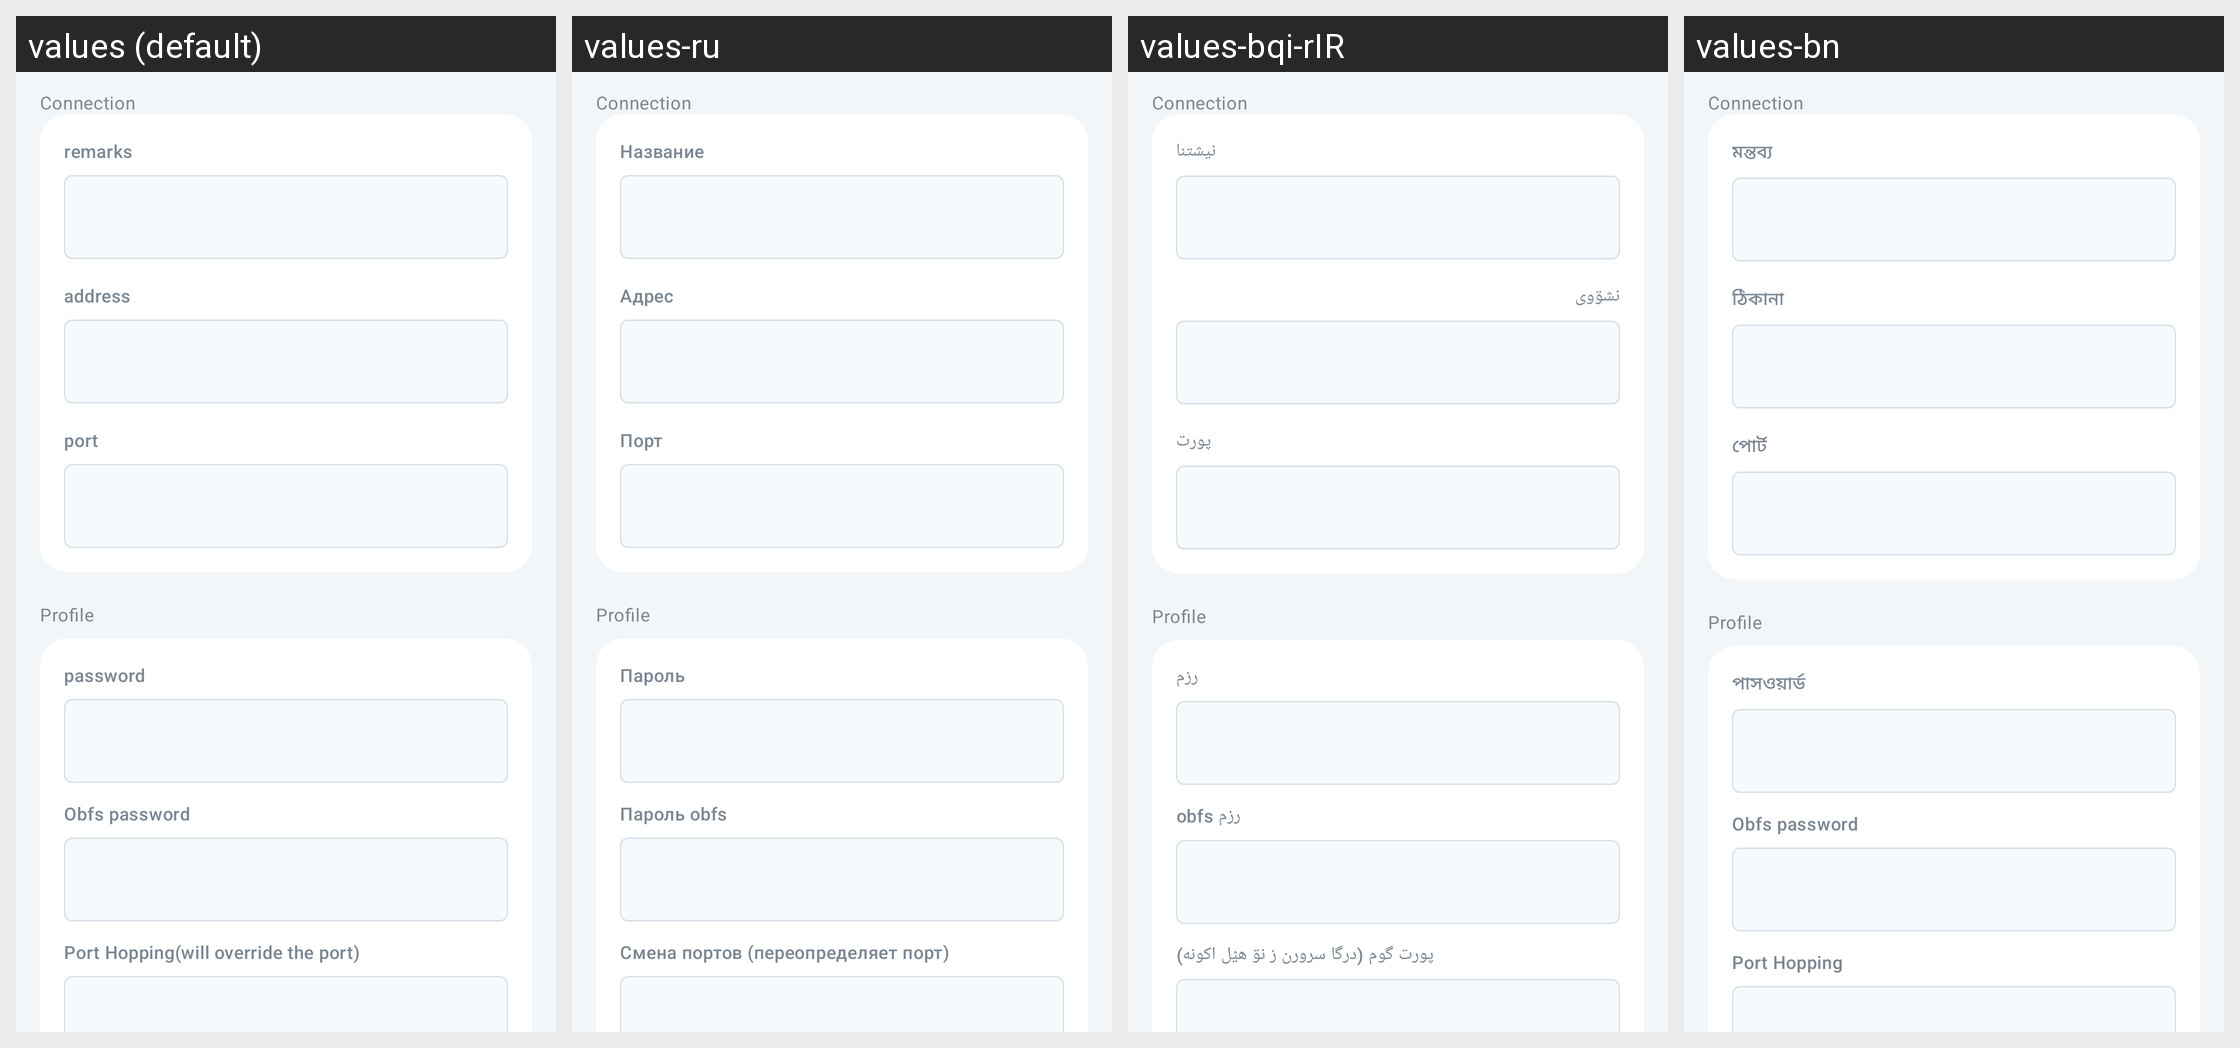

The Android screen above is rendered under several locales of the same app. Produce the string resources it draws, with the default and per-locale values.
Android screen res/layout/activity_server_hysteria2.xml rendered under 4 locales, left to right: values (default), values-ru, values-bqi-rIR, values-bn. Device: Nexus 5 (rendered at 1080×1920; each locale shown at half size, 540×960, under a caption strip naming it); theme AppThemeDayNight.NoActionBar.
Other locales in the repository, not shown: values-ar, values-fa, values-vi, values-zh-rCN, values-zh-rTW.
Strings drawn on this screen, with the default value and each locale's value (text and hints the layout hard-codes, and strings that could not be matched under every locale, appear in the picture but are not listed):

server_group_connection
  values: Connection
  values-ru: Connection  [not translated; the default value is used]
  values-bqi-rIR: Connection  [not translated; the default value is used]
  values-bn: Connection  [not translated; the default value is used]

server_group_profile
  values: Profile
  values-ru: Profile  [not translated; the default value is used]
  values-bqi-rIR: Profile  [not translated; the default value is used]
  values-bn: Profile  [not translated; the default value is used]

server_lab_id3
  values: password
  values-ru: Пароль
  values-bqi-rIR: رزم
  values-bn: পাসওয়ার্ড

server_obfs_password
  values: Obfs password
  values-ru: Пароль obfs
  values-bqi-rIR: رزم obfs
  values-bn: Obfs password

server_lab_port_hop
  values: Port Hopping(will override the port)
  values-ru: Смена портов (переопределяет порт)
  values-bqi-rIR: پورت گوم (درگا سرورن ز نۊ هؽل اکونه)
  values-bn: Port Hopping

server_lab_remarks
  values: remarks
  values-ru: Название
  values-bqi-rIR: نیشتنا
  values-bn: মন্তব্য

server_lab_address3
  values: address
  values-ru: Адрес
  values-bqi-rIR: نشۊوی
  values-bn: ঠিকানা

server_lab_port3
  values: port
  values-ru: Порт
  values-bqi-rIR: پورت
  values-bn: পোর্ট
